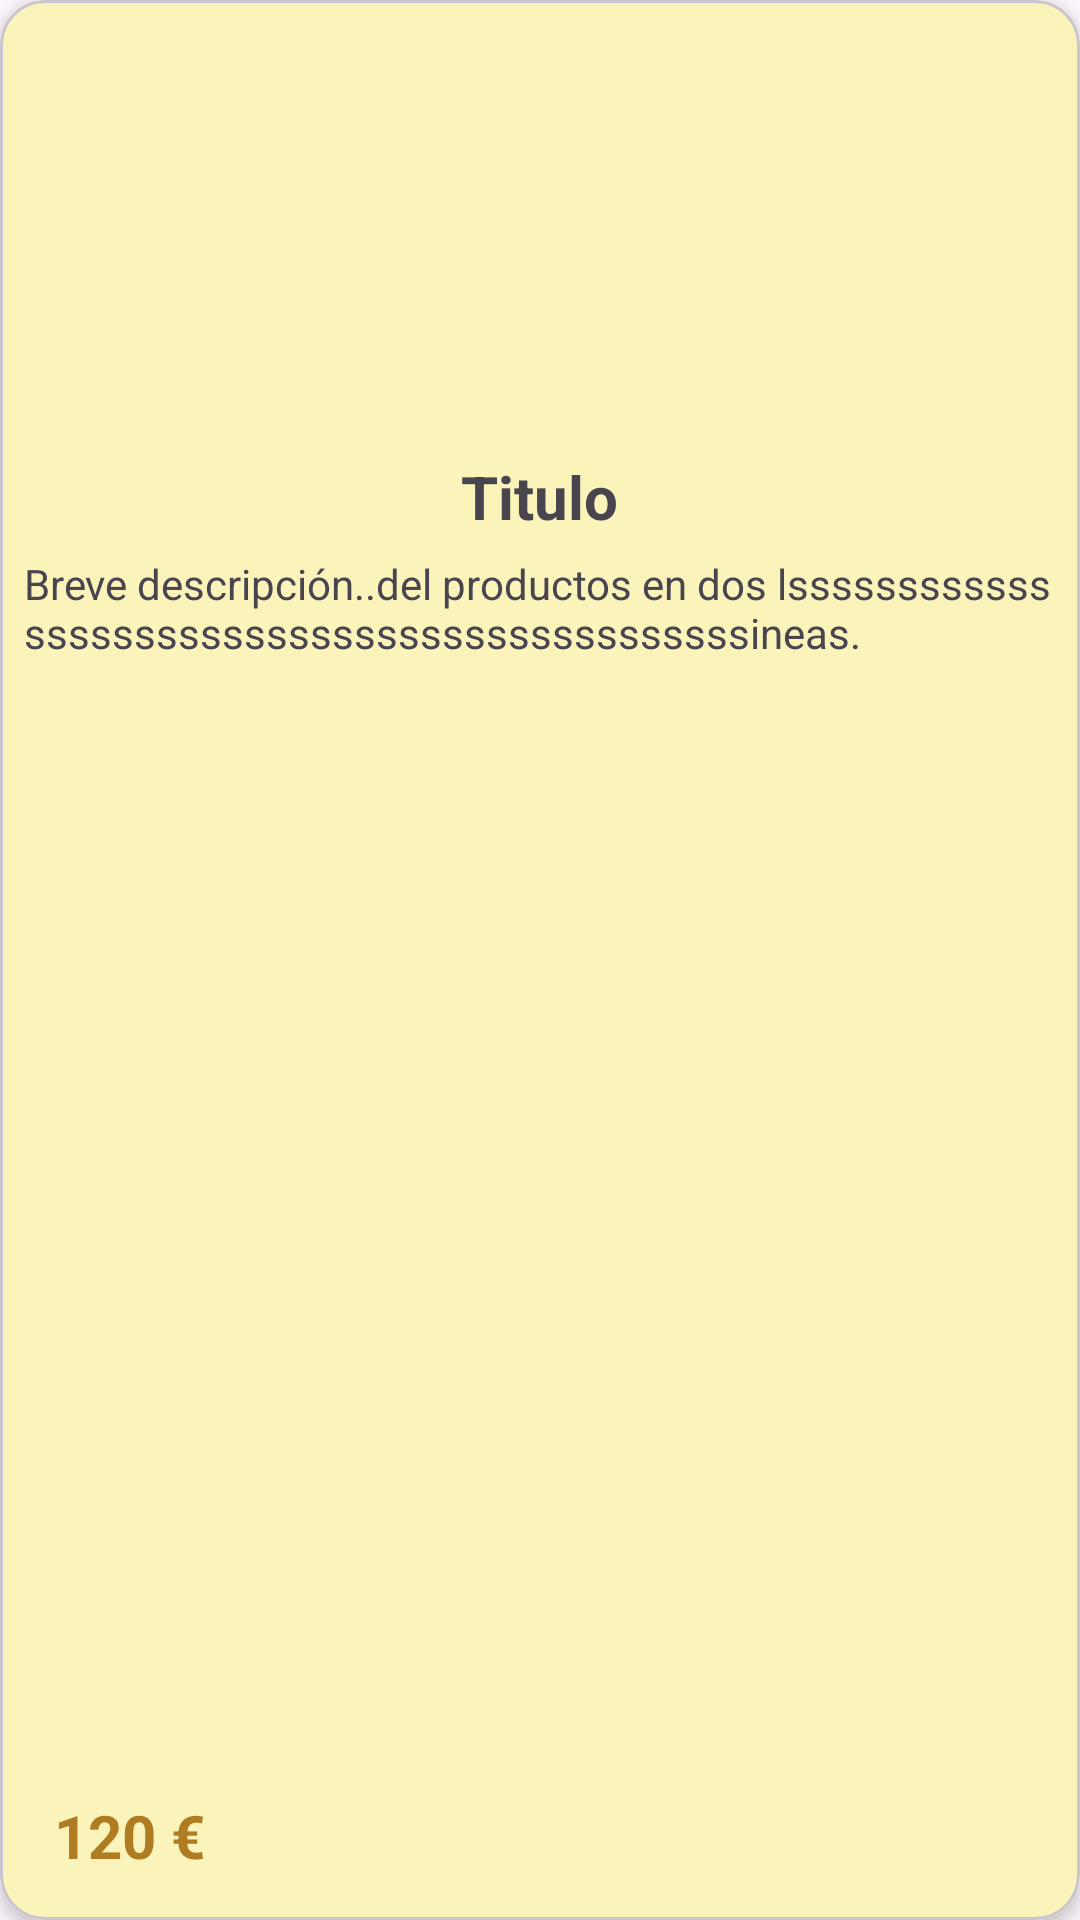

Reconstruct the res/layout file that produces this screen, plus the resources it refers to.
<!-- AndroidManifest.xml: application theme Theme.Examen -->
<!-- res/layout/card_producto.xml -->
<?xml version="1.0" encoding="utf-8"?>
<com.google.android.material.card.MaterialCardView
    xmlns:android="http://schemas.android.com/apk/res/android"
    xmlns:app="http://schemas.android.com/apk/res-auto"
    android:id="@+id/card_producto"
    android:layout_width="200dp"
    android:layout_height="290dp"
    android:layout_margin="8dp"
    app:cardCornerRadius="15dp"
    app:cardElevation="3dp">

    <RelativeLayout
        android:layout_width="match_parent"
        android:layout_height="match_parent"
        android:scaleType="fitCenter"
        android:background="#faf4bb"
        android:padding="8dp">

        <ImageView
            android:id="@+id/imagenCard"
            android:layout_width="match_parent"
            android:layout_height="140dp"
            android:layout_alignParentTop="true"
            android:src="@drawable/chanchito"
            android:contentDescription="Imagen del producto" />

        <TextView
            android:id="@+id/tituloCard"
            android:layout_width="wrap_content"
            android:layout_height="wrap_content"
            android:layout_below="@id/imagenCard"
            android:layout_centerHorizontal="true"
            android:text="Titulo"
            android:textStyle="bold"
            android:textAlignment="center"
            android:textSize="20sp"
            android:padding="4dp"
            android:maxLines="1"
           />


        <TextView
            android:id="@+id/descripcionCard"
            android:layout_width="match_parent"
            android:layout_height="wrap_content"
            android:layout_below="@id/tituloCard"
            android:layout_marginTop="2dp"
            android:text="Breve descripción..del productos en dos lsssssssssssssssssssssssssssssssssssssssssssssineas."
            android:textSize="14sp"
            android:maxLines="3"
            android:ellipsize="end" />

        <LinearLayout
            android:layout_width="match_parent"
            android:layout_height="wrap_content"
            android:layout_alignParentBottom="true"
            android:orientation="horizontal"
            android:gravity="center_vertical">

            <TextView
                android:id="@+id/precioCard"
                android:layout_width="0dp"
                android:layout_height="wrap_content"
                android:layout_weight="1"
                android:text="120 €"
                android:textSize="20sp"
                android:textColor="#af7c22"
                android:textStyle="bold"
                android:paddingLeft="10dp" />

            <ImageButton
                android:id="@+id/carritoCard"
                android:layout_width="40dp"
                android:layout_height="40dp"
                android:src="@drawable/ic_shopping_cart_24"
                android:contentDescription="Acción"
                android:padding="8dp"
                android:background="@android:color/transparent"
                />
        </LinearLayout>
    </RelativeLayout>
</com.google.android.material.card.MaterialCardView>
<!-- resources referenced by this layout -->
<resources>
  <style name="Theme.Examen" parent="Base.Theme.Examen" />
  <style name="Base.Theme.Examen" parent="Theme.Material3.DayNight.NoActionBar">
          
          
      </style>
</resources>
